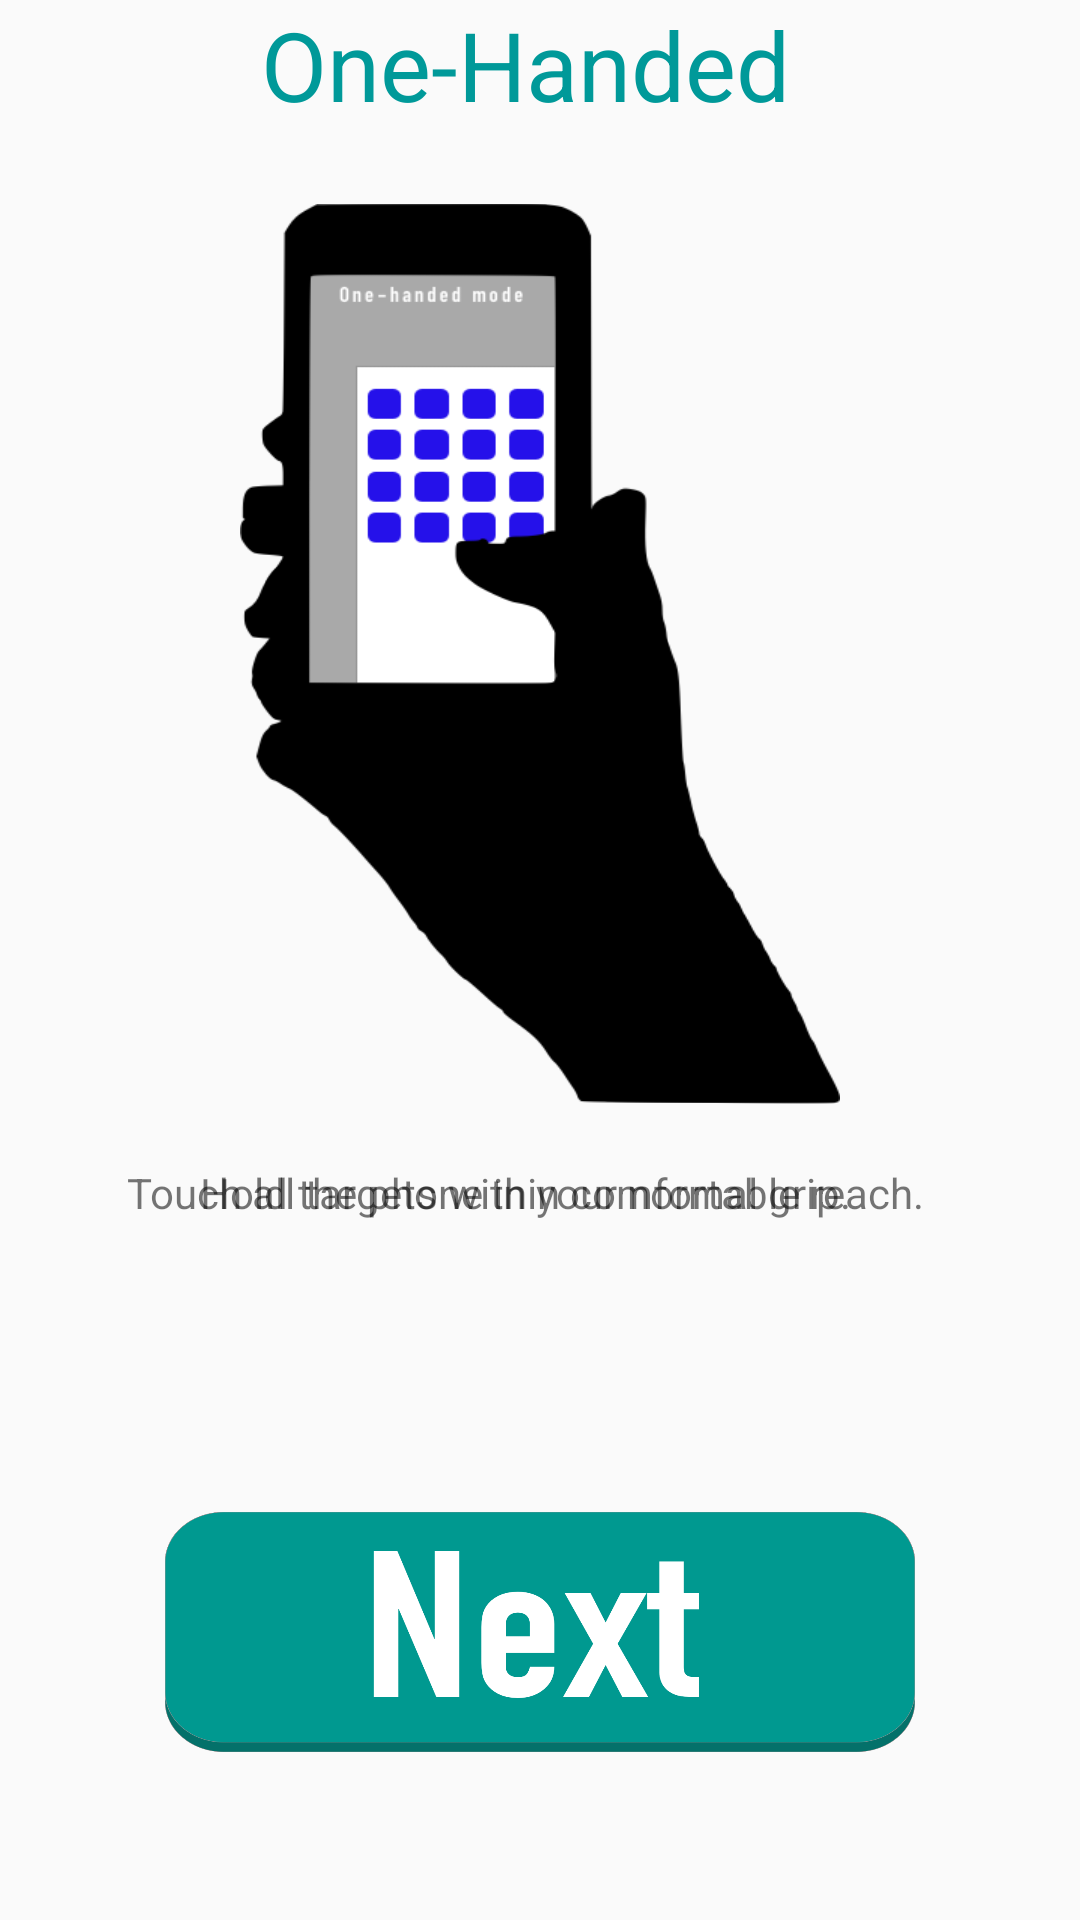

Here is an Android app screen rendered from its layout file. Give the layout XML and the strings, colors and styles it references.
<!-- AndroidManifest.xml: application theme AppTheme -->
<!-- res/layout/one_handed_test.xml -->
<?xml version="1.0" encoding="utf-8"?>
<androidx.constraintlayout.widget.ConstraintLayout xmlns:android="http://schemas.android.com/apk/res/android"
    xmlns:app="http://schemas.android.com/apk/res-auto"
    xmlns:tools="http://schemas.android.com/tools"
    android:layout_width="match_parent"
    android:layout_height="match_parent"
    tools:context=".homeFold"
    android:id="@+id/entire_view">

    <TextView
        android:id="@+id/one_handed_title"
        android:layout_width="350sp"
        android:layout_height="wrap_content"
        android:gravity="center"
        android:text="@string/one_handed_title"

        app:layout_constraintStart_toStartOf="parent"
        android:textSize="32sp"
        android:textColor="@color/textColour"
        />

    <ImageView
        android:id="@+id/holding_phone"
        android:layout_width="200dp"
        android:layout_height="300dp"
        android:background="@drawable/default_grip"
        app:layout_constraintBottom_toBottomOf="parent"
        app:layout_constraintEnd_toEndOf="parent"
        app:layout_constraintStart_toStartOf="parent"
        app:layout_constraintTop_toTopOf="parent"
        app:layout_constraintHorizontal_bias="0.5"
        app:layout_constraintVertical_bias="0.20" />
    <ImageView
        android:id="@+id/touching_phone"
        android:layout_width="200dp"
        android:layout_height="300dp"
        android:background="@drawable/one_handed_mode"
        app:layout_constraintBottom_toBottomOf="parent"
        app:layout_constraintEnd_toEndOf="parent"
        app:layout_constraintStart_toStartOf="parent"
        app:layout_constraintTop_toTopOf="parent"
        app:layout_constraintHorizontal_bias="0.5"
        app:layout_constraintVertical_bias="0.20" />

    <TextView
        android:id="@+id/task_description"
        android:layout_width="350sp"
        android:layout_height="wrap_content"
        android:gravity="center"
        android:text="@string/one_handed_test"
        android:padding="20dp"
        app:layout_constraintHorizontal_bias="0.5"
        app:layout_constraintStart_toStartOf="parent"
        app:layout_constraintTop_toBottomOf="@+id/holding_phone" />

    <TextView
        android:id="@+id/task_instructions"
        android:layout_width="350sp"
        android:layout_height="wrap_content"
        android:gravity="center"
        android:text="@string/one_handed_test_instructions"
        android:padding="20dp"
        app:layout_constraintHorizontal_bias="0.5"
        app:layout_constraintStart_toStartOf="parent"
        app:layout_constraintTop_toBottomOf="@+id/touching_phone" />

    <GridView xmlns:android="http://schemas.android.com/apk/res/android"
        android:id="@+id/testIcons"
        android:layout_width="wrap_content"
        android:layout_height="wrap_content"
        android:columnWidth="90dp"
        android:numColumns="4"
        android:verticalSpacing="20dp"
        android:horizontalSpacing="20dp"
        android:stretchMode="columnWidth"
        android:gravity="center" />

    <Button
        android:id="@+id/launch_direct_test"
        android:layout_width="250dp"
        android:layout_height="80dp"
        android:background="@drawable/button_next"
        app:layout_constraintBottom_toBottomOf="parent"
        app:layout_constraintEnd_toEndOf="parent"
        app:layout_constraintStart_toStartOf="parent"
        app:layout_constraintTop_toTopOf="parent"
        app:layout_constraintHorizontal_bias="0.5"
        app:layout_constraintVertical_bias="0.90" />

    <Button
        android:id="@+id/next_test"
        android:layout_width="250dp"
        android:layout_height="80dp"
        android:background="@drawable/button_next"
        app:layout_constraintBottom_toBottomOf="parent"
        app:layout_constraintEnd_toEndOf="parent"
        app:layout_constraintStart_toStartOf="parent"
        app:layout_constraintTop_toTopOf="parent"
        app:layout_constraintHorizontal_bias="0.5"
        app:layout_constraintVertical_bias="0.90" />


</androidx.constraintlayout.widget.ConstraintLayout>
<!-- resources referenced by this layout -->
<resources>
  <color name="textColour">#009999</color>
  <!-- drawable button_next: png bitmap (drawable-hdpi, 50867 bytes) -->
  <!-- drawable default_grip: png bitmap (drawable-hdpi, 19455 bytes) -->
  <!-- drawable one_handed_mode: png bitmap (drawable-hdpi, 22239 bytes) -->
  <string name="one_handed_test">Hold the phone in your normal grip.</string>
  <string name="one_handed_test_instructions">Touch all targets within comfortable reach.</string>
  <string name="one_handed_title">One-Handed</string>
  <style name="AppTheme" parent="Theme.AppCompat.Light.NoActionBar">
          
          <item name="colorPrimary">@color/colorPrimary</item>
          <item name="colorPrimaryDark">@color/colorPrimaryDark</item>
          <item name="colorAccent">@color/colorAccent</item>
  
      </style>
  <color name="colorPrimary">#008577</color>
  <color name="colorPrimaryDark">#00574B</color>
  <color name="colorAccent">#D81B60</color>
</resources>
